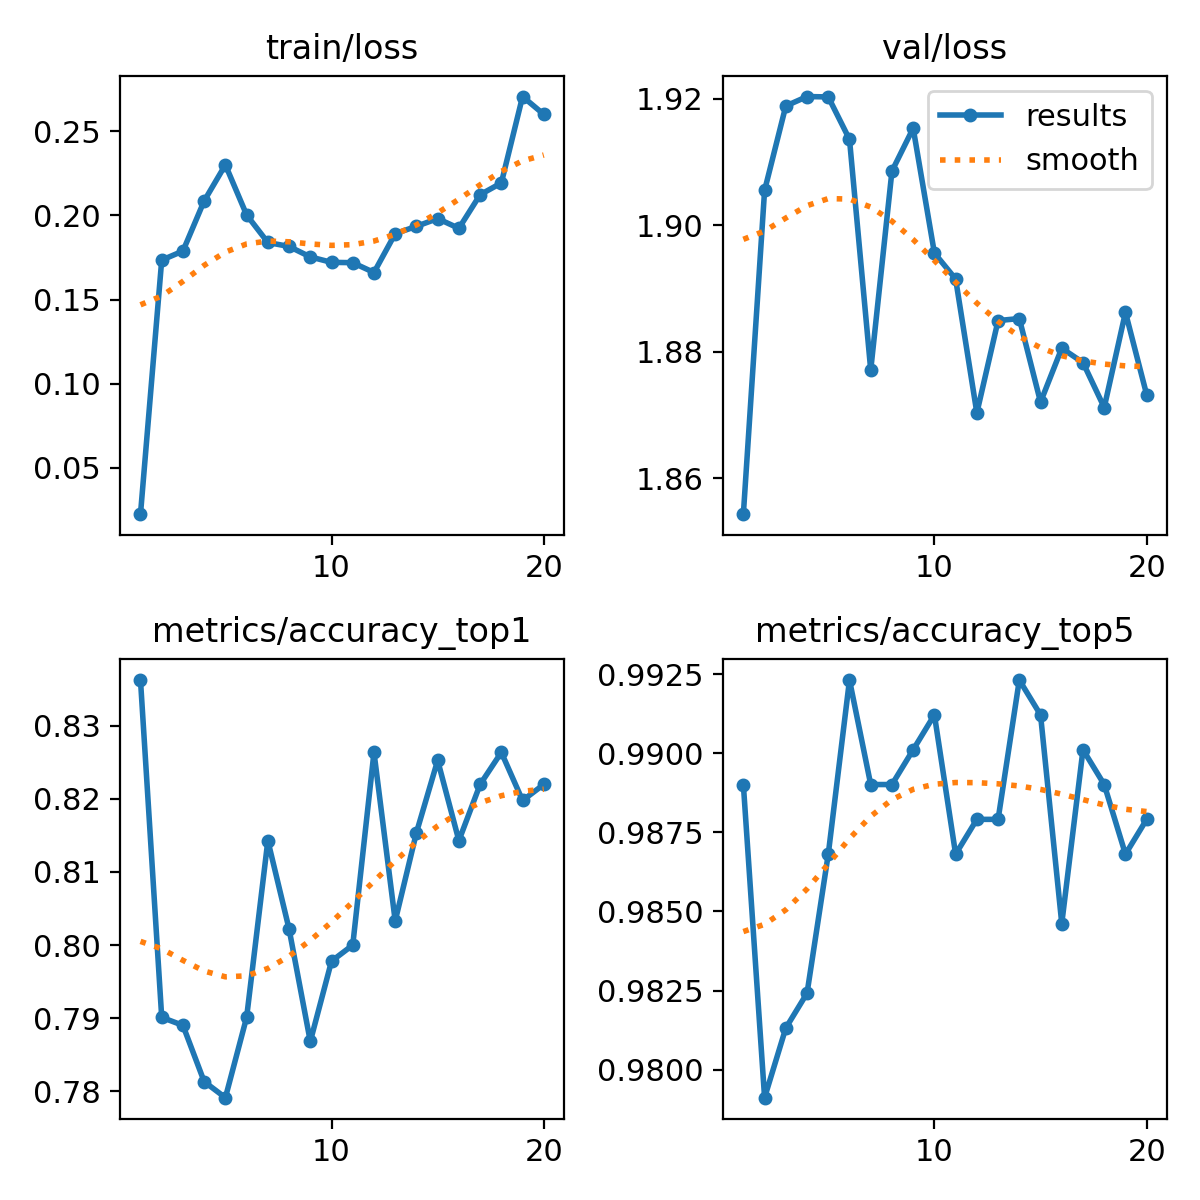

Values plotted in this chart, from the file beside it:
epoch, time, train/loss, metrics/accuracy_top1, metrics/accuracy_top5, val/loss, lr/pg0, lr/pg1, lr/pg2
1, 14.14, 0.02243, 0.8363, 0.989, 1.854, 0.0002374, 0.0002374, 0.0002374
2, 26.3, 0.1734, 0.7901, 0.9791, 1.905, 0.0004519, 0.0004519, 0.0004519
3, 36.98, 0.1788, 0.789, 0.9813, 1.919, 0.0006428, 0.0006428, 0.0006428
4, 47.54, 0.2086, 0.7813, 0.9824, 1.92, 0.000608, 0.000608, 0.000608
5, 57.94, 0.2301, 0.7791, 0.9868, 1.92, 0.0005726, 0.0005726, 0.0005726
6, 68.12, 0.2003, 0.7901, 0.9923, 1.914, 0.0005373, 0.0005373, 0.0005373
7, 78.2, 0.1839, 0.8143, 0.989, 1.877, 0.0005019, 0.0005019, 0.0005019
8, 88.89, 0.1815, 0.8022, 0.989, 1.909, 0.0004666, 0.0004666, 0.0004666
9, 99.27, 0.1753, 0.7868, 0.9901, 1.915, 0.0004313, 0.0004313, 0.0004313
10, 109.5, 0.1721, 0.7978, 0.9912, 1.896, 0.0003959, 0.0003959, 0.0003959
11, 179.1, 0.1719, 0.8, 0.9868, 1.891, 0.0003606, 0.0003606, 0.0003606
12, 189.6, 0.1661, 0.8264, 0.9879, 1.87, 0.0003252, 0.0003252, 0.0003252
13, 200.3, 0.1892, 0.8033, 0.9879, 1.885, 0.0002899, 0.0002899, 0.0002899
14, 210.6, 0.1935, 0.8154, 0.9923, 1.885, 0.0002545, 0.0002545, 0.0002545
15, 221.3, 0.1981, 0.8253, 0.9912, 1.872, 0.0002192, 0.0002192, 0.0002192
16, 231.9, 0.1923, 0.8143, 0.9846, 1.881, 0.0001839, 0.0001839, 0.0001839
17, 242.2, 0.2123, 0.822, 0.9901, 1.878, 0.0001485, 0.0001485, 0.0001485
18, 252.3, 0.2193, 0.8264, 0.989, 1.871, 0.0001132, 0.0001132, 0.0001132
19, 262.5, 0.2707, 0.8198, 0.9868, 1.886, 7.7826e-05, 7.7826e-05, 7.7826e-05
20, 272.9, 0.2601, 0.822, 0.9879, 1.873, 4.2483e-05, 4.2483e-05, 4.2483e-05
